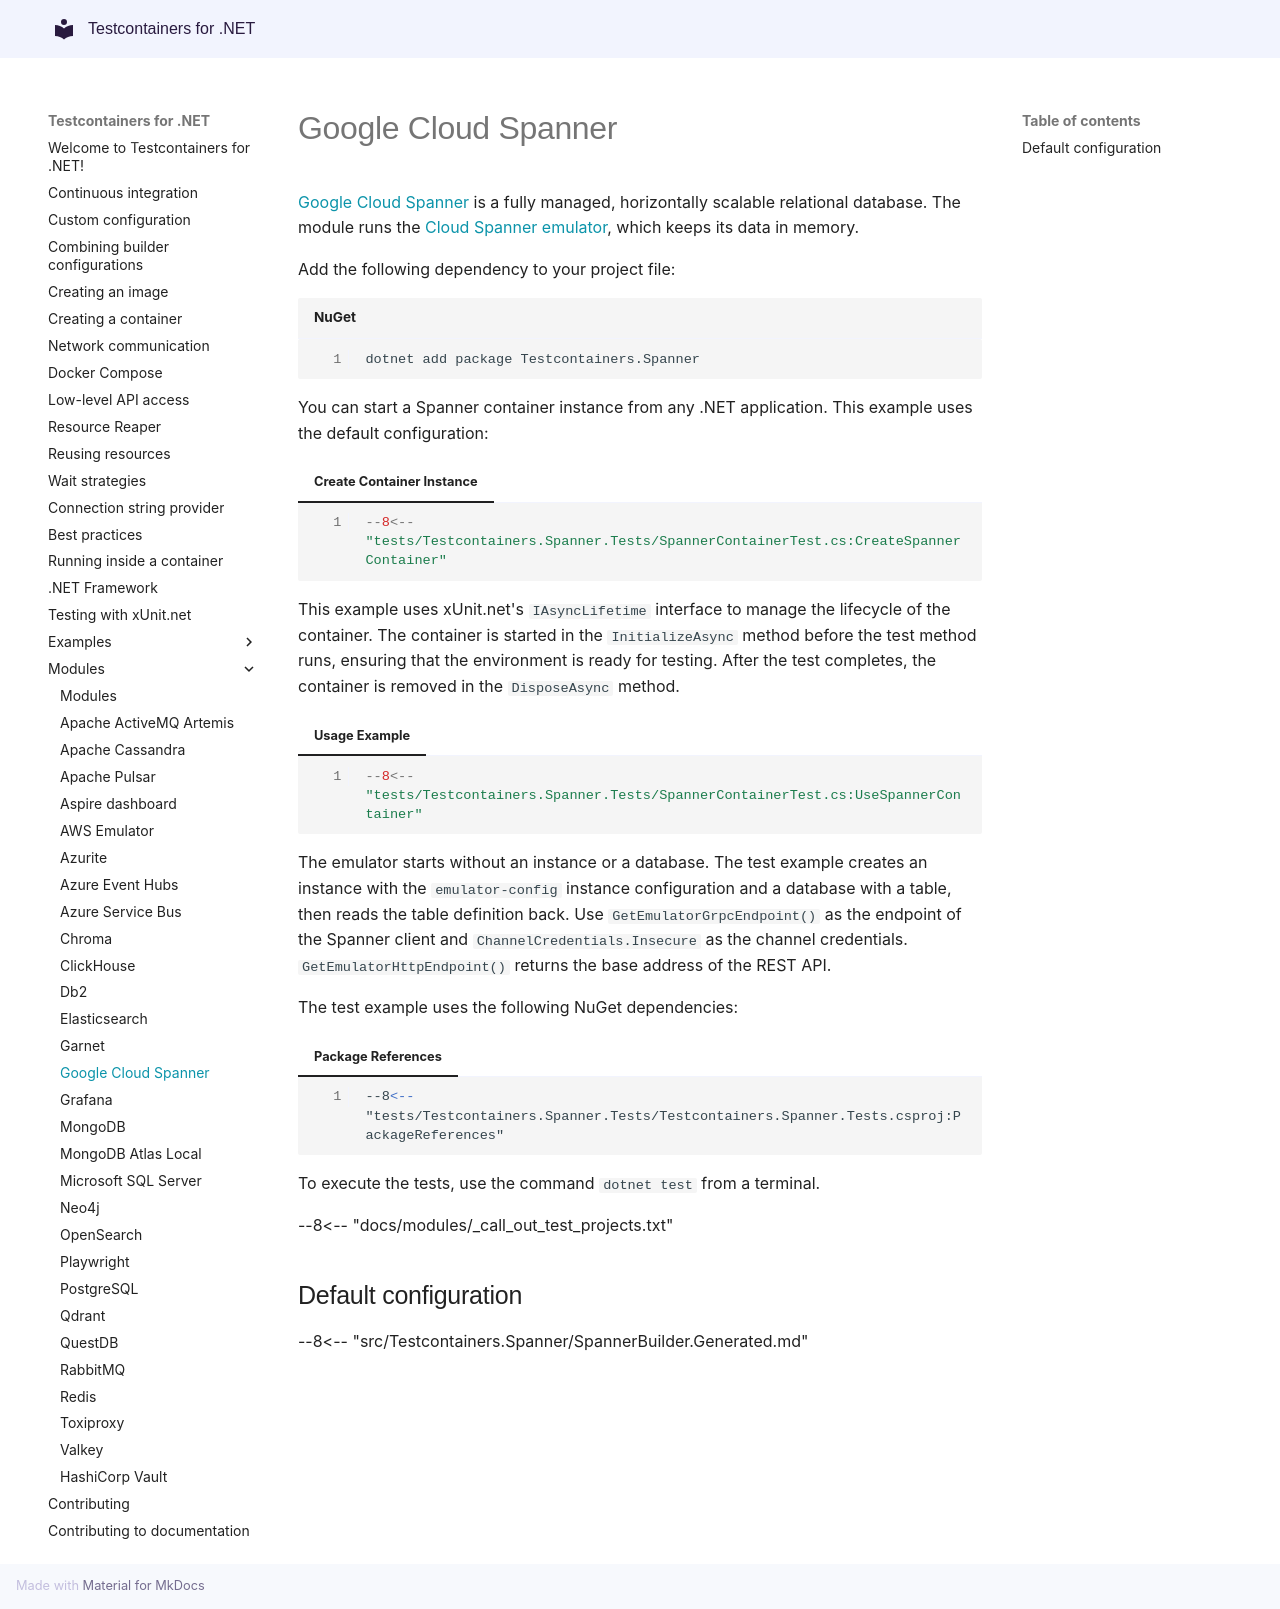

repository: testcontainers/testcontainers-dotnet · page: modules/spanner/index.html · generator: mkdocs

# Google Cloud Spanner

[Google Cloud Spanner](https://cloud.google.com/spanner) is a fully managed, horizontally scalable relational database. The module runs the [Cloud Spanner emulator](https://cloud.google.com/spanner/docs/emulator), which keeps its data in memory.

Add the following dependency to your project file:

```shell title="NuGet"
dotnet add package Testcontainers.Spanner
```

You can start a Spanner container instance from any .NET application. This example uses the default configuration:

=== "Create Container Instance"
    ```csharp
    --8<-- "tests/Testcontainers.Spanner.Tests/SpannerContainerTest.cs:CreateSpannerContainer"
    ```

This example uses xUnit.net's `IAsyncLifetime` interface to manage the lifecycle of the container. The container is started in the `InitializeAsync` method before the test method runs, ensuring that the environment is ready for testing. After the test completes, the container is removed in the `DisposeAsync` method.

=== "Usage Example"
    ```csharp
    --8<-- "tests/Testcontainers.Spanner.Tests/SpannerContainerTest.cs:UseSpannerContainer"
    ```

The emulator starts without an instance or a database. The test example creates an instance with the `emulator-config` instance configuration and a database with a table, then reads the table definition back. Use `GetEmulatorGrpcEndpoint()` as the endpoint of the Spanner client and `ChannelCredentials.Insecure` as the channel credentials. `GetEmulatorHttpEndpoint()` returns the base address of the REST API.

The test example uses the following NuGet dependencies:

=== "Package References"
    ```xml
    --8<-- "tests/Testcontainers.Spanner.Tests/Testcontainers.Spanner.Tests.csproj:PackageReferences"
    ```

To execute the tests, use the command `dotnet test` from a terminal.

--8<-- "docs/modules/_call_out_test_projects.txt"

## Default configuration

--8<-- "src/Testcontainers.Spanner/SpannerBuilder.Generated.md"
